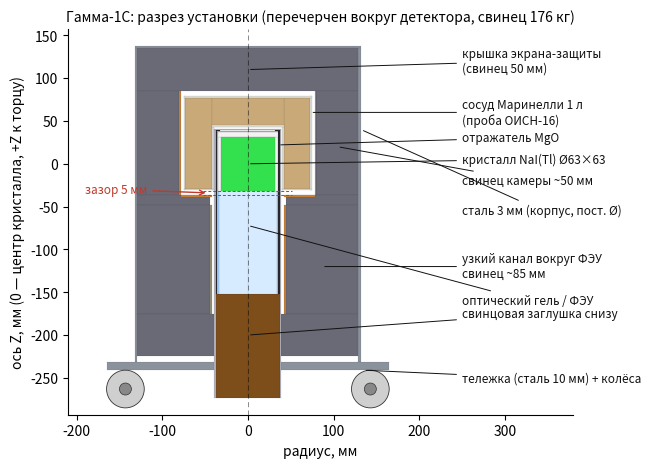

This figure's Python source: (Note: this script raises an exception after producing the figure.)
# -*- coding: utf-8 -*-
"""Разрез установки Гамма-1С — перечерчен 1:1 вокруг детектора (v5).

Метод (задание оператора 2026-08-02): детектор УДС-ГЦ-63х63 — единственный
объект с точными размерами (чертёж «Чертеж 63х63.pdf»), он взят линейкой; защита
масштабирована со сборочного разреза (reference/device/drawings/assembly_section.png)
через детектор (k≈0,66 px/мм, проверено И длиной 315 мм = 207 px, И диаметром
Ø78,3 = 52 px), радиальные толщины закрыты паспортной массой свинца.

ЧТО ИЗМЕНИЛОСЬ против v4 (и против модели G1SDetector.cc):
  - полость камеры Ø156 (Маринелли Ø150 + зазор+медь), НЕ Ø200. Прежние Ø200×190
    были подгонкой под массу свинца БЕЗ нижней секции — полость раздута.
  - защита СТУПЕНЧАТАЯ: широкая камера под Маринелли (свинец ~50 мм) переходит в
    узкий канал Ø~84 вокруг тела ФЭУ (свинец там толще, ~85 мм, наружка постоянна).
  - свинец продолжается ВНИЗ вокруг ФЭУ + свинцовая заглушка снизу; масса сходится
    с паспортом (свинец «не менее 165 кг») без раздувания полости.
  - крышка экрана-защиты (свинцовый диск) сверху; тележка — 4-лучевая с колёсами.
  - НЕТ коллиматора (нижний вид чертежа 63х63 с Ø134/90° — коллиматор, у нас его нет).

Оси: начало — центр кристалла, +Z вверх (к торцу/пробе), −Z вниз (ФЭУ, база).
Рисуется полный осесимметричный разрез (правая половина зеркалится).

    python analysis/draw_section_v5.py
"""
import os, math
import matplotlib
matplotlib.use("Agg")
import matplotlib.pyplot as plt
from matplotlib.patches import Rectangle, Circle

# --- ДЕТЕКТОР (мм), точный, зеркало G1SDetector.hh HeadGeom -------------------
cryDia, cryLen = 63.00, 63.00
mgoRad, mgoFace = 3.65, 6.00
alCan, rubber2, alCase = 0.50, 2.00, 1.50
alCaseFace, faceAir = 2.00, 1.00
faceSealW = 5.50
pmtDia, pmtGlass, pmtLen = 71.00, 1.50, 120.00
window, unitLen = 0.50, 315.00

rCry, zCry = 0.5*cryDia, 0.5*cryLen        # 31.5, 31.5
rMgo = rCry + mgoRad                        # 35.15
rCan = rMgo + alCan                         # 35.65
rRub = rCan + rubber2                       # 37.65
rCase = rRub + alCase                       # 39.15  (Ø78.3)
zMgoTop = zCry + mgoFace                     # 37.5
zCanTop = zMgoTop + alCan                    # 38.0
zAirTop = zCanTop + faceAir                  # 39.0
zFace = zAirTop + alCaseFace                 # 41.0
zWinBot = -zCry - window                     # -32.0
zPmtBot = zWinBot - pmtLen                   # -152.0
zTail = zFace - unitLen                      # -274.0
rPmt = 0.5*pmtDia                            # 35.5
rSeal = rRub - faceSealW                     # 32.15

# --- ЗАЩИТА (мм), вокруг детектора, k=0.66 с чертежа + масса свинца -----------
steel = 3.0
cu, cd = 1.0, 1.0
outerR = 132.0                 # Ø264 наружная сталь (чертёж/детектор)
pbOutR = outerR - steel        # 129 свинец снаружи
cavR = 78.0                    # Ø156 полость камеры (Маринелли Ø150 + зазор + медь)
boreR = 42.0                   # Ø84 канал вокруг тела ФЭУ (детектор Ø78.3)
pbCavInR = cavR + cu + cd      # 80  свинец от полости
pbBoreInR = boreR + cu + cd    # 44  свинец от канала ФЭУ
# вертикаль (z от центра кристалла)
zStep = -36.5                  # верх свинца-дна камеры; дно кристалла −31.5 → зазор 5 мм
zCavTop = 85.0                 # потолок камеры (над Маринелли, верх которой +79)
zLidTop = zCavTop + 50.0       # 135  верх крышки-защиты (свинец 50)
zLowBot = -175.0              # низ нижнего свинца вокруг ФЭУ (подобран под массу)
plugH = 50.0                   # свинцовая заглушка снизу
zPlug1, zPlug0 = zLowBot, zLowBot - plugH
platformH = 10.0
zPlat1 = zPlug0 - 6.0          # небольшой зазор до платформы
zPlat0 = zPlat1 - platformH
rPlat = 165.0                  # 4-лучевая тележка шире корпуса

# --- масса свинца (проверка против паспорта: «не менее 165 кг») ---------------
def vcyl(ri, ro, h):           # см³
    return math.pi*(ro*ro - ri*ri)*abs(h)/1000.0
m_side = vcyl(pbCavInR, pbOutR, zCavTop - zStep)*11.34/1000      # верхняя обечайка
m_lid  = vcyl(0, pbOutR, 50.0)*11.34/1000                         # крышка
m_low  = vcyl(pbBoreInR, pbOutR, zStep - zLowBot)*11.34/1000      # нижний свинец
m_plug = vcyl(0, pbOutR, plugH)*11.34/1000                        # заглушка
m_pb = m_side + m_lid + m_low + m_plug
print("свинец: обечайка %.1f + крышка %.1f + низ %.1f + заглушка %.1f = %.1f кг (паспорт >=165)"
      % (m_side, m_lid, m_low, m_plug, m_pb))

# --- Маринелли 1 л на головке ------------------------------------------------
vWall, vWellR, vWellD, vOutR, vH = 2.00, 40.00, 74.00, 75.00, 110.00
vwft = zFace + vWall            # 43 дно колодца (закрытый верх)
vz0 = vwft - vWellD            # -31 устье колодца — сосуд надет на головку
vz1 = vz0 + vH                 # 79 верх сосуда

C = dict(nai="#33e04d", mgo="#f2f2f2", al="#b3b3bf", rub="#26262b",
         glass="#9cccff", vac="#d6ebff", el="#7d4d1a", pb="#6a6a76",
         cd="#9a9a80", cu="#cc8033", steel="#8a929c", air="#ffffff",
         pp="#dcdcd6", samp="#c9a978")

# (метка, r0, r1, z0, z1, цвет) — правая половина, зеркалится
parts = [
    # --- ЗАЩИТА ---
    # наружная сталь: постоянный Ø сверху донизу (обечайка + верх)
    ("St_wall", pbOutR, outerR, zPlat1, zLidTop, C["steel"]),
    ("St_lidtop", 0, outerR, zLidTop, zLidTop + steel, C["steel"]),
    # крышка экрана-защиты (свинец) + стальная облицовка снизу крышки
    ("Lid_Pb", 0, pbOutR, zCavTop, zLidTop, C["pb"]),
    # верхняя камера: свинец, кадмий, медь (обечайка)
    ("Pb_up", pbCavInR, pbOutR, zStep, zCavTop, C["pb"]),
    ("Cd_up", cavR + cu, pbCavInR, zStep, zCavTop, C["cd"]),
    ("Cu_up", cavR, cavR + cu, zStep, zCavTop, C["cu"]),
    # ступень-дно камеры: свинец от канала до обечайки (верх = zStep)
    ("Pb_shelf", pbBoreInR, pbOutR, zStep - 12, zStep, C["pb"]),
    ("Cu_shelf", boreR, cavR, zStep - 2, zStep, C["cu"]),   # облицовка дна
    # нижняя секция: узкий канал Ø84, свинец толстый вокруг ФЭУ
    ("Pb_low", pbBoreInR, pbOutR, zLowBot, zStep - 12, C["pb"]),
    ("Cd_low", boreR + cu, pbBoreInR, zLowBot, zStep - 12, C["cd"]),
    ("Cu_low", boreR, boreR + cu, zLowBot, zStep - 12, C["cu"]),
    # свинцовая заглушка снизу + стальная платформа-тележка
    ("Plug_Pb", 0, pbOutR, zPlug0, zPlug1, C["pb"]),
    ("Platform", 0, rPlat, zPlat0, zPlat1, C["steel"]),
    # --- Маринелли 1 л на головке ---
    ("V_sample_side", vWellR + vWall, vOutR - vWall, vz0 + vWall, vz1 - vWall, C["samp"]),
    ("V_sample_top", 0, vWellR + vWall, vwft, vz1 - vWall, C["samp"]),
    ("V_wall_out", vOutR - vWall, vOutR, vz0, vz1, C["pp"]),
    ("V_wall_top", 0, vOutR, vz1 - vWall, vz1, C["pp"]),
    ("V_wall_well", vWellR, vWellR + vWall, vz0, vwft, C["pp"]),
    ("V_wall_wellfloor", 0, vWellR + vWall, vwft, vwft + vWall, C["pp"]),
    ("V_bottom", vWellR, vOutR, vz0, vz0 + vWall, C["pp"]),
    # --- ДЕТЕКТОР ---
    ("Electronics", 0, rRub, zTail, zPmtBot, C["el"]),
    ("PMT_vac", 0, rPmt - pmtGlass, zPmtBot, zWinBot, C["vac"]),
    ("PMT_glass", rPmt - pmtGlass, rPmt, zPmtBot, zWinBot, C["glass"]),
    ("AlCase_side", rRub, rCase, zTail, zAirTop, C["al"]),
    ("Rubber2_side", rCan, rRub, zPmtBot, zCanTop, C["rub"]),
    ("Window", 0, rMgo, zWinBot, -zCry, C["glass"]),
    ("MgO_side", rCry, rMgo, -zCry, zCry, C["mgo"]),
    ("AlCan_side", rMgo, rCan, zWinBot, zMgoTop, C["al"]),
    ("MgO_face", 0, rMgo, zCry, zMgoTop, C["mgo"]),
    ("AlCan_face", 0, rCan, zMgoTop, zCanTop, C["al"]),
    ("FaceAir", 0, rSeal, zCanTop, zAirTop, C["air"]),
    ("FaceSeal", rSeal, rRub, zCanTop, zAirTop, C["rub"]),
    ("AlCase_face", 0, rCase, zAirTop, zFace, C["al"]),
    ("NaI", 0, rCry, -zCry, zCry, C["nai"]),
]

fig, ax = plt.subplots(figsize=(6.6, 9.2))
for name, r0, r1, za, zb, col in parts:
    for sgn in (+1, -1):
        x0 = min(sgn*r0, sgn*r1)
        ax.add_patch(Rectangle((x0, za), abs(r1 - r0), zb - za,
                               facecolor=col, edgecolor="#33333333",
                               linewidth=0.3, zorder=2))
# колёса тележки (2 в разрезе)
for xw in (-rPlat + 22, rPlat - 22):
    ax.add_patch(Circle((xw, zPlat0 - 22), 22, facecolor="#cfcfcf",
                        edgecolor="#333", lw=0.6, zorder=2))
    ax.add_patch(Circle((xw, zPlat0 - 22), 7, facecolor="#888",
                        edgecolor="#333", lw=0.5, zorder=3))

ax.axvline(0, color="#0008", lw=0.6, ls=(0, (6, 4)), zorder=3)

def note(txt, xy, xytext, col="#111", ha="left"):
    ax.annotate(txt, xy=xy, xytext=xytext, ha=ha, va="center", fontsize=8.5,
                color=col, zorder=6,
                arrowprops=dict(arrowstyle="-", color=col, lw=0.7))

note("крышка экрана-защиты\n(свинец 50 мм)", (0, 0.5*(zCavTop + zLidTop)), (250, 120))
note("сосуд Маринелли 1 л\n(проба ОИСН-16)", (vOutR - vWall, 60), (250, 60))
note("кристалл NaI(Tl) Ø63×63", (0, 0), (250, 5))
note("отражатель MgO", (rMgo, 22), (250, 30))
note("свинец камеры ~50 мм", (0.5*(pbCavInR + pbOutR), 20), (250, -20))
note("сталь 3 мм (корпус, пост. Ø)", (outerR, 40), (250, -55))
note("узкий канал вокруг ФЭУ\nсвинец ~85 мм", (0.5*(pbBoreInR + pbOutR), -120),
     (250, -120))
note("оптический гель / ФЭУ", (0, zWinBot - 40), (250, -160))
note("свинцовая заглушка снизу", (0, 0.5*(zPlug0 + zPlug1)), (250, zPlug1))
note("тележка (сталь 10 мм) + колёса", (rPlat - 30, zPlat0), (250, zPlat0 - 10))

# зазор дно кристалла — верх свинца-дна (5 мм)
for zz in (-zCry, zStep):
    ax.plot([-52, 52], [zz, zz], color="#c0392b", lw=0.7, ls=(0, (3, 2)), zorder=5)
ax.annotate("зазор 5 мм", xy=(-46, 0.5*(-zCry + zStep)), xytext=(-190, -30),
            ha="left", va="center", fontsize=8.5, color="#c0392b", zorder=7,
            arrowprops=dict(arrowstyle="->", color="#c0392b", lw=1.0))

ax.set_xlim(-210, 380)
ax.set_ylim(zPlat0 - 52, zLidTop + 22)
ax.set_aspect("equal")
ax.set_xlabel("радиус, мм")
ax.set_ylabel("ось Z, мм (0 — центр кристалла, +Z к торцу)")
ax.set_title("Гамма-1С: разрез установки (перечерчен вокруг детектора, свинец %.0f кг)"
             % m_pb, fontsize=10)
for s in ("top", "right"):
    ax.spines[s].set_visible(False)
fig.tight_layout()

OUT = os.path.join(os.path.dirname(os.path.abspath(__file__)), "..", "..", "..",
                   "article", "figures", "gamma1s_section_v5.png")
OUT = os.path.abspath(OUT)
os.makedirs(os.path.dirname(OUT), exist_ok=True)
fig.savefig(OUT, dpi=140, bbox_inches="tight")
print("сохранено:", OUT)
print("полость Ø%.0f, канал Ø%.0f, наружка Ø%.0f, зазор дно-свинец %.1f мм"
      % (2*cavR, 2*boreR, 2*outerR, -zCry - zStep))
